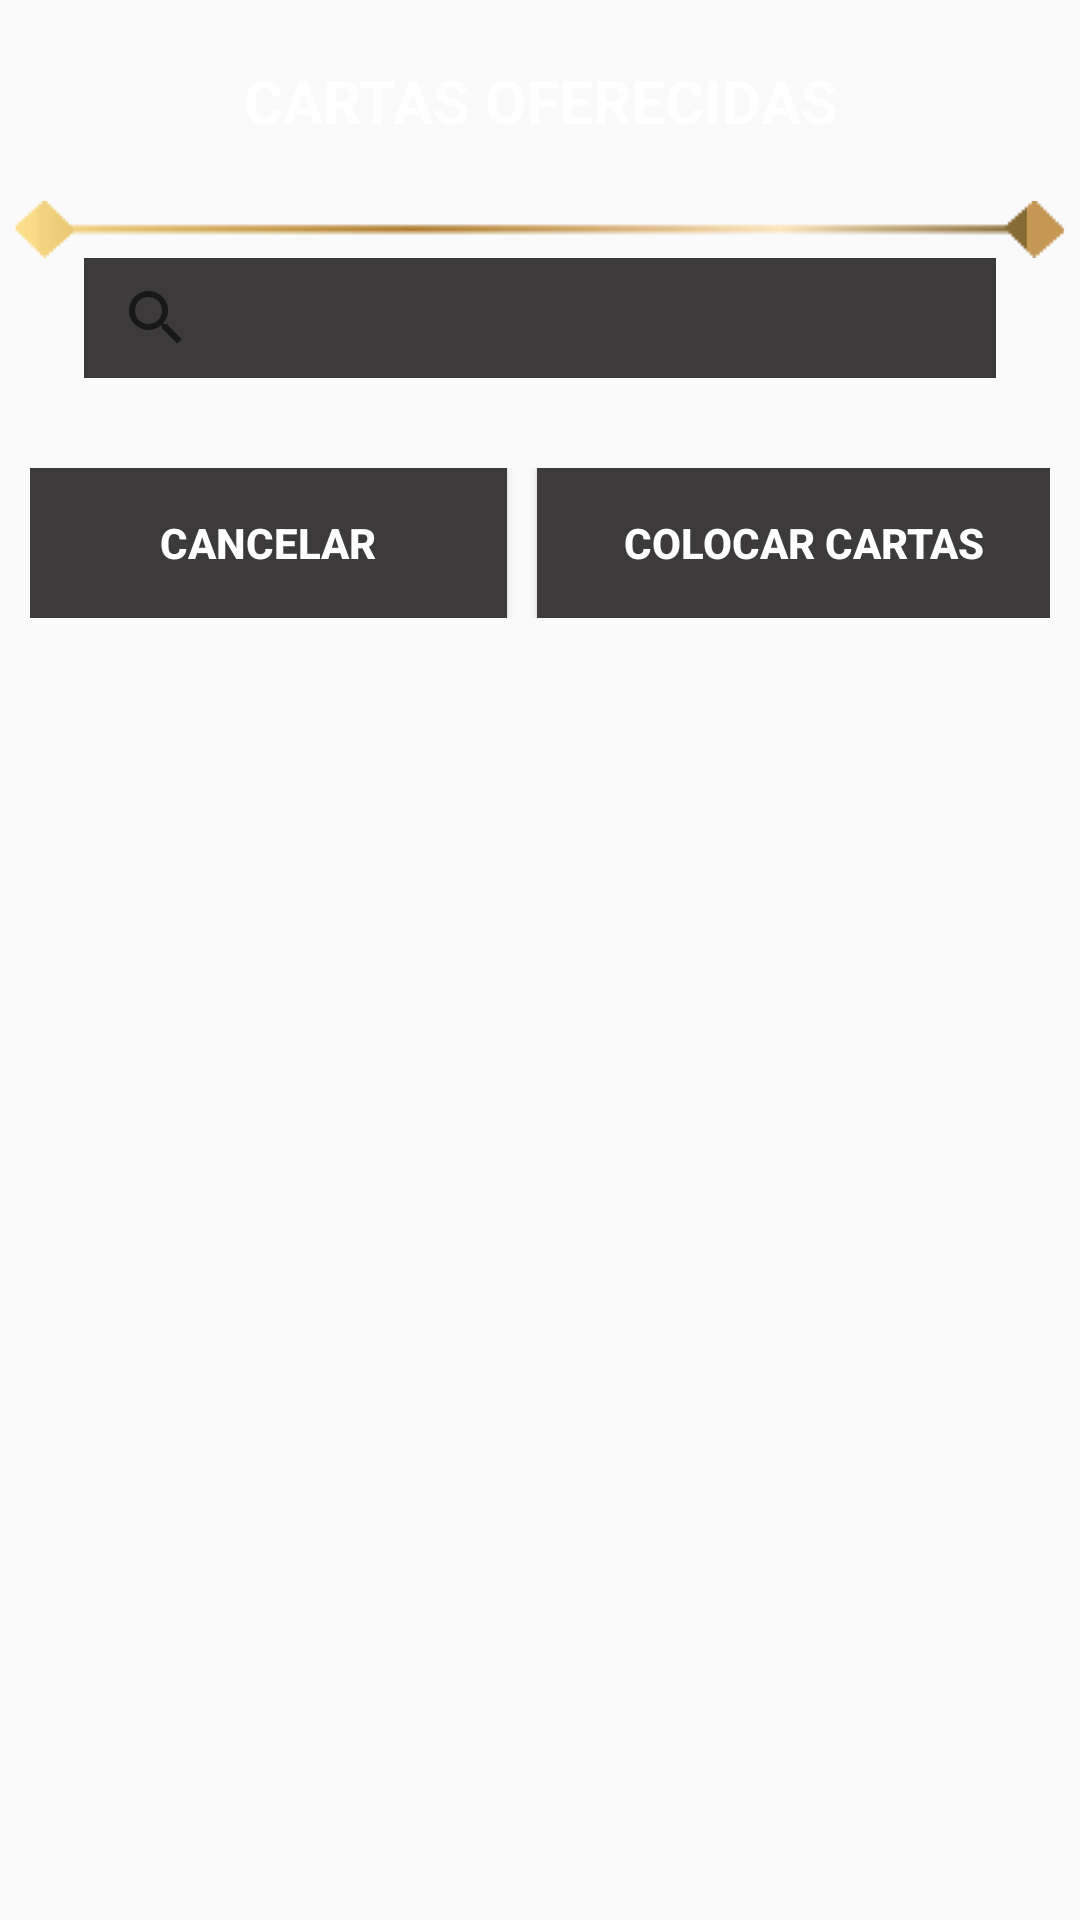

Android layout source for this screen:
<!-- AndroidManifest.xml: application theme AppTheme -->
<!-- res/layout/fragment_trocas.xml -->
<?xml version="1.0" encoding="utf-8"?>
<androidx.core.widget.NestedScrollView xmlns:android="http://schemas.android.com/apk/res/android"
    xmlns:app="http://schemas.android.com/apk/res-auto"
    android:layout_width="match_parent"
    android:layout_height="match_parent"
    android:orientation="vertical">

    <LinearLayout
        android:layout_width="match_parent"
        android:layout_height="match_parent"
        android:orientation="vertical">

        <TextView
            android:id="@+id/tvCartasOferecidas"
            android:layout_width="match_parent"
            android:layout_height="wrap_content"
            android:layout_marginTop="20dp"
            android:text="CARTAS OFERECIDAS"
            android:textAlignment="center"
            android:textColor="@color/colorWhite"
            android:textSize="20dp"
            android:textStyle="bold"></TextView>

        <androidx.recyclerview.widget.RecyclerView
            android:id="@+id/recyclerViewCartasOferecidas"
            android:layout_width="match_parent"
            android:layout_height="wrap_content"
            android:layout_marginBottom="20dp"
            app:layout_behavior="@string/appbar_scrolling_view_behavior" />

        <View
            android:layout_width="match_parent"
            android:layout_height="wrap_content"
            android:layout_marginLeft="5dp"
            android:layout_marginRight="5dp"
            android:background="@drawable/loja_separador" />

        <LinearLayout
            android:layout_width="match_parent"
            android:layout_height="wrap_content"
            android:orientation="vertical">

            <SearchView
                android:id="@+id/search"
                android:layout_width="304dp"
                android:layout_height="40dp"
                android:layout_gravity="center"
                android:layout_marginBottom="10dp"
                android:background="#3C3A3A"
                android:queryHint="PESQUISAR CARTAS" />
        </LinearLayout>

        <androidx.recyclerview.widget.RecyclerView
            android:id="@+id/recyclerViewCartasJogador"
            android:layout_width="match_parent"
            android:layout_height="wrap_content"
            app:layout_behavior="@string/appbar_scrolling_view_behavior">

        </androidx.recyclerview.widget.RecyclerView>

        <LinearLayout
            android:layout_width="match_parent"
            android:layout_height="wrap_content"
            android:orientation="horizontal"
            android:layout_marginBottom="10dp"
            android:layout_marginRight="10dp"
            android:layout_marginLeft="10dp"
            android:layout_marginStart="10dp"
            android:layout_marginEnd="10dp"
            android:layout_marginTop="20dp"

            >

            <Button
                android:layout_width="159dp"
                android:layout_height="50dp"
                android:layout_marginRight="10dp"
                android:background="#3C3A3A"
                android:text="CANCELAR"
                android:textStyle="bold"
                android:textColor="@color/colorWhite" />

            <Button
                android:layout_width="178dp"
                android:layout_height="50dp"
                android:background="#3C3A3A"
                android:text="COLOCAR CARTAS"
                android:textColor="@color/colorWhite"
                android:textStyle="bold"
                />

        </LinearLayout>


    </LinearLayout>


</androidx.core.widget.NestedScrollView>
<!-- resources referenced by this layout -->
<resources>
  <color name="colorWhite">#ffffff</color>
  <!-- drawable loja_separador: png bitmap (drawable, 2169 bytes) -->
  <style name="AppTheme" parent="@style/Theme.AppCompat.Light.NoActionBar">
          <item name="android:windowActionBarOverlay">true</item>
          
          <item name="windowActionBarOverlay">true</item>
          <item name="android:actionBarStyle">@style/TransparentActionBar</item>
          <item name="windowNoTitle">true</item>
  
      </style>
  <style name="TransparentActionBar" parent="@android:style/Widget.Holo.Light.ActionBar">
  
      </style>
</resources>
